The GitHub repository RageQuitters/Mahjong contains a labelled image folder "dataset" with 34 categories: 1 bam, 1 CHAR, 1 dot, 2 bam, 2 CHAR, 2 dot, 3 bam, 3 CHAR, 3 dot, 4 bam, 4 CHAR, 4 dot, 5 bam, 5 CHAR, 5 dot, 6 bam, 6 CHAR, 6 dot, 7 bam, 7 CHAR, 7 dot, 8 bam, 8 CHAR, 8 dot, 9 bam, 9 CHAR, 9 dot, east wind tile, green dragon tile, north wind tile, red dragon tile, south wind tile, west wind tile, white dragon tile. Examples follow, each with its label.

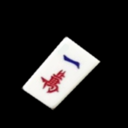
Label: 1 CHAR

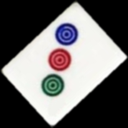
Label: 3 dot

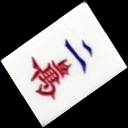
Label: 2 CHAR

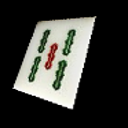
Label: 5 bam

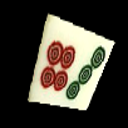
Label: 7 dot

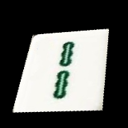
Label: 2 bam
